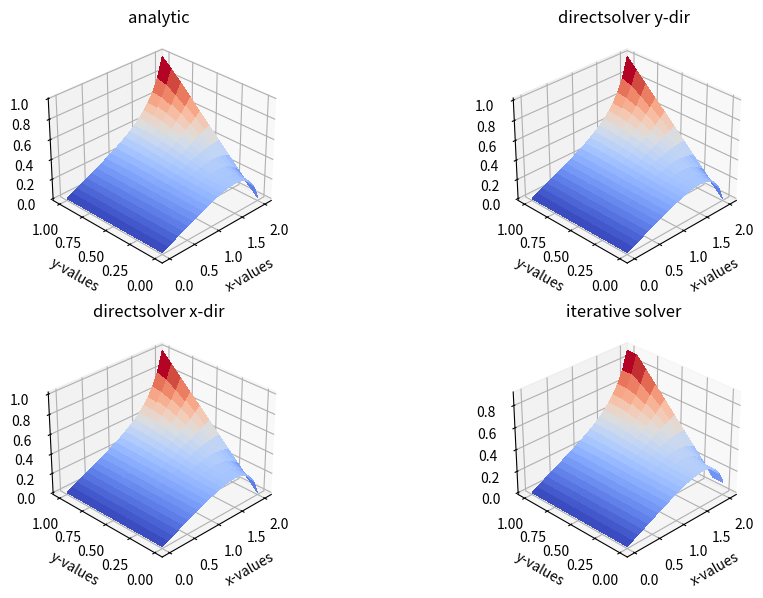

This chart was generated by the following Python code:
'''
Created on Mar 5, 2015

Heat equation d2T/dx2 + d2T/dy2 = 0

[redacted]
'''
import numpy as np
import matplotlib.pylab as plt
from mpl_toolkits.mplot3d import Axes3D
from matplotlib import cm
import scipy as sc
import scipy.linalg
import scipy.sparse
import scipy.sparse.linalg
import time
from numpy import cosh, cos, sum, abs, log2
from pprint import pprint



def T_analytical(x,y):
    Nmax = 15
    T = x/4.0
    
    for n in range(1,Nmax,2):
        npi=n*np.pi
        T+=-4*np.sinh(npi*x)*np.cos(npi*y)/(npi**2*np.sinh(2*npi))
        
    return T

    
def laplace2d(T, y, dx, dy, l1_eps):
   l1norm = 1
   Tn = np.empty_like(T)

   while l1norm > l1_eps:
       Tn = T.copy()
       T[1:-1,1:-1] = (dy**2*(Tn[2:,1:-1]+Tn[0:-2,1:-1])+dx**2*(Tn[1:-1,2:]+Tn[1:-1,0:-2]))/(2*(dx**2+dy**2)) 
       T[0,0] = (dy**2*(Tn[1,0]+Tn[-1,0])+dx**2*(Tn[0,1]+Tn[0,-1]))/(2*(dx**2+dy**2))
       T[-1,-1] = (dy**2*(Tn[0,-1]+Tn[-2,-1])+dx**2*(Tn[-1,0]+Tn[-1,-2]))/(2*(dx**2+dy**2)) 
   
       T[:,0] = 0        ##T = 0 @ x = 0
       T[:,-1] = y        ##T = y @ x = 2
       T[0,:] = T[1,:]        ##dp/dy = 0 @ y = 0
       T[-1,:] = T[-2,:]    ##dp/dy = 0 @ y = 1
       l1norm = (sum(abs(T[:])-abs(Tn[:])))/sum(abs(Tn[:]))
    
   return T
        


def laplace_directsolver_x_order(T,N,y):
    diagonals=np.zeros((5,N))
    diagonals[0,:]=1.0              # -Nx diagonal, the last Nx-elt are not used 
    diagonals[0,-2*Nx:]=2.0         # set the last Nx elt to 2, dT/dy=0 at y=1
      
    
    diagonals[1,:]=1.0               
    diagonals[1,Nx-1::Nx]=0.0       # every Nxth elt set to 0,staring at eqn Nx 
    
    diagonals[2,:]=-4.0              
    
    diagonals[3,:]=1.0               
    diagonals[3,Nx::Nx]=0.0          # every Nxth elt set to 0,staring at idx 
    
    diagonals[4,:]=1.0               # Nx-diagonal,the frst Nx-elts are not used 
    diagonals[4,Nx:2*Nx]=2.0         # set ther first Nx elt to 2, dT/dy=0 at y=0
    
    A=sc.sparse.spdiags(diagonals, [-Nx,-1,0,1,Nx], N, N,format='csc') #sparse matrix instance
#    print A.todense() 
    
    d=np.zeros(N)
    d[Nx-1::Nx]=-y # set the last Nx elts to -1.0
    
#     print d
    Tvector = sc.sparse.linalg.spsolve(A,d) #theta=sc.linalg.solve_triangular(A,d)
    
    Tmatrix=np.reshape(Tvector, (Ny,Nx), order='C')
    
    T = np.zeros((Ny,Nx+2))
    T[:,0]=0.0 # Left BC
    T[:,-1]=y  # Right BC
    
    T[:,1:-1] = Tmatrix
    
    return T

def laplace_directsolver_y_order(T,Nx,Ny,y):
    N=Nx*Ny
    diagonals=np.zeros((5,N))
    
    diagonals[0,:]=1.0   # -Ny diagonal => the last Ny elts are neglected            

    diagonals[1,:]=1.0          # -1 diagonal => the last elt is neglected
    diagonals[1,Ny-2::Ny]=2.0   #  dT/dy=0 at y=1, 1st elt to 2nd eqn                            
    diagonals[1,Ny-1::Ny]=0.0   #  dT/dy=0 at y=0, 
    
    
    diagonals[2,:]=-4.0 # Main diagonal                 
    
    diagonals[3,:]=1.0      # 1 diagonal => the first elt is neglected                      
    diagonals[3,1::Ny]=2.0  # dT/dy=0 at y=0                
    diagonals[3,Ny::Ny]=0.0 # dT/dy=0 at y=1.0                
    
    diagonals[4,:]=1.0     # Ny diagonal => the first Ny elts are neglected            

    #sparse matrix instance
    A=sc.sparse.spdiags(diagonals, [-Ny,-1,0,1,Ny], N, N,format='csc') 
#    print A.todense()

    
    d=np.zeros(N)
    d[-Ny:]=-y # set the last Ny elts to -y
     
    Tvector = sc.sparse.linalg.spsolve(A,d) #theta=sc.linalg.solve_triangular(A,d)
    
    # Reshape the Tvector to a matrix, Ny-vls first to comply with meshgrid
    Tmatrix=np.reshape(Tvector, (Ny,Nx), order='F') #first index changes fastest
    
    # Set the BC for the resulting array
    T[:,0]=0.0 # BC at x=0
    T[:,-1]=y  # BC at x=xmax
    T[:,1:-1] = Tmatrix # Fill in the computed solution in the matrix
    
    return T

        
def subplot3D(x,y,p,Npx=1,Npy=1,Cp=1, title=''):
    if (Cp==1):
        fig = plt.figure(figsize=(11,7), dpi=100)
    else:
        fig=plt.gcf()
    
    ax = fig.add_subplot(Npx, Npy, Cp, projection='3d')
        
    X,Y = np.meshgrid(x,y)
    surf = ax.plot_surface(X,Y,p[:], rstride=1, cstride=1, cmap=cm.coolwarm,
            linewidth=0, antialiased=False)
    plt.title(title)
    plt.xlabel('x-values')
    plt.ylabel('y-values')
    ax.view_init(30,225)
    
#     ax.set_xlim(0,2)
#     ax.set_ylim(0,1)


def convergence_test(h=0.25,Lx=2.0,Ly=1.0,Nhs=6):
    
    order_approx=[]
    
    for i in range(Nhs):
        Nx=int((np.rint(Lx/h)-1)) # number of points in x-direction
        Ny=int((np.rint(Ly/h)+1)) # number of points in y-direction
        N=Nx*Ny

        x = np.linspace(0, Lx, Nx+2)
        y = np.linspace(0, Ly, Ny)

        # analytical
        X,Y = np.meshgrid(x,y)
        Ta = np.zeros((Ny,Nx+2))
        Ta=T_analytical(X,Y)
        T4 = np.zeros((Ny,Nx+2))
        T4=laplace_directsolver_y_order(T4,Nx,Ny,y)
        log2L1 = log2(abs(sum(abs(T4[:]-Ta[:])))/sum(abs(Ta[:])))

        if i > 0:
            order_approx.append(previous_L1norm-log2L1)
        
        previous_L1norm=log2L1
        h=h/2.0 
        
    plt.plot(range(1,Nhs), order_approx)
        
    return 

# Geometry
Lx=2.0
Ly=1.0
h=0.1


Nx=int((np.rint(Lx/h)-1)) # number of points in x-direction
Ny=int((np.rint(Ly/h)+1)) # number of points in y-direction
#print 'Nx=',Nx,' Ny=', Ny
N=Nx*Ny

x = np.linspace(0, Lx, Nx+2)
y = np.linspace(0, Ly, Ny)

# analytical
X,Y = np.meshgrid(x,y)
Ta=T_analytical(X,Y)

# iterative solver
T3 = np.zeros((Ny,Nx+2))
##boundary conditions
T3[:,0] = 0        ##p = 0 @ x = 0
T3[:,-1] = y        ##p = y @ x = 2
T3[0,:] = T3[1,:]        ##dp/dy = 0 @ y = 0
T3[-1,:] = T3[-2,:]    ##dp/dy = 0 @ y = 1
 
 
T3=laplace2d(T3, y, h, h, 0.0000000000000001)

T2 = np.zeros((Ny,Nx+2))
T2=laplace_directsolver_x_order(T2,N,y)
 
T4 = np.zeros((Ny,Nx+2))
T4=laplace_directsolver_y_order(T4,Nx,Ny,y)
# L1norm = (sum(abs(T4[:])-abs(Ta[:])))/sum(abs(Ta[:]))
# print 'L1n =', L1norm
#  
subplot3D(x,y,Ta,Npx=2,Npy=2,Cp=1,title='analytic')
subplot3D(x,y,T2,Npx=2,Npy=2,Cp=3,title='directsolver x-dir')
subplot3D(x,y,T4,Npx=2,Npy=2,Cp=2,title='directsolver y-dir')
subplot3D(x,y,T3,Npx=2,Npy=2,Cp=4,title= 'iterative solver')

plt.figure()
convergence_test()


plt.show()
plt.close()






